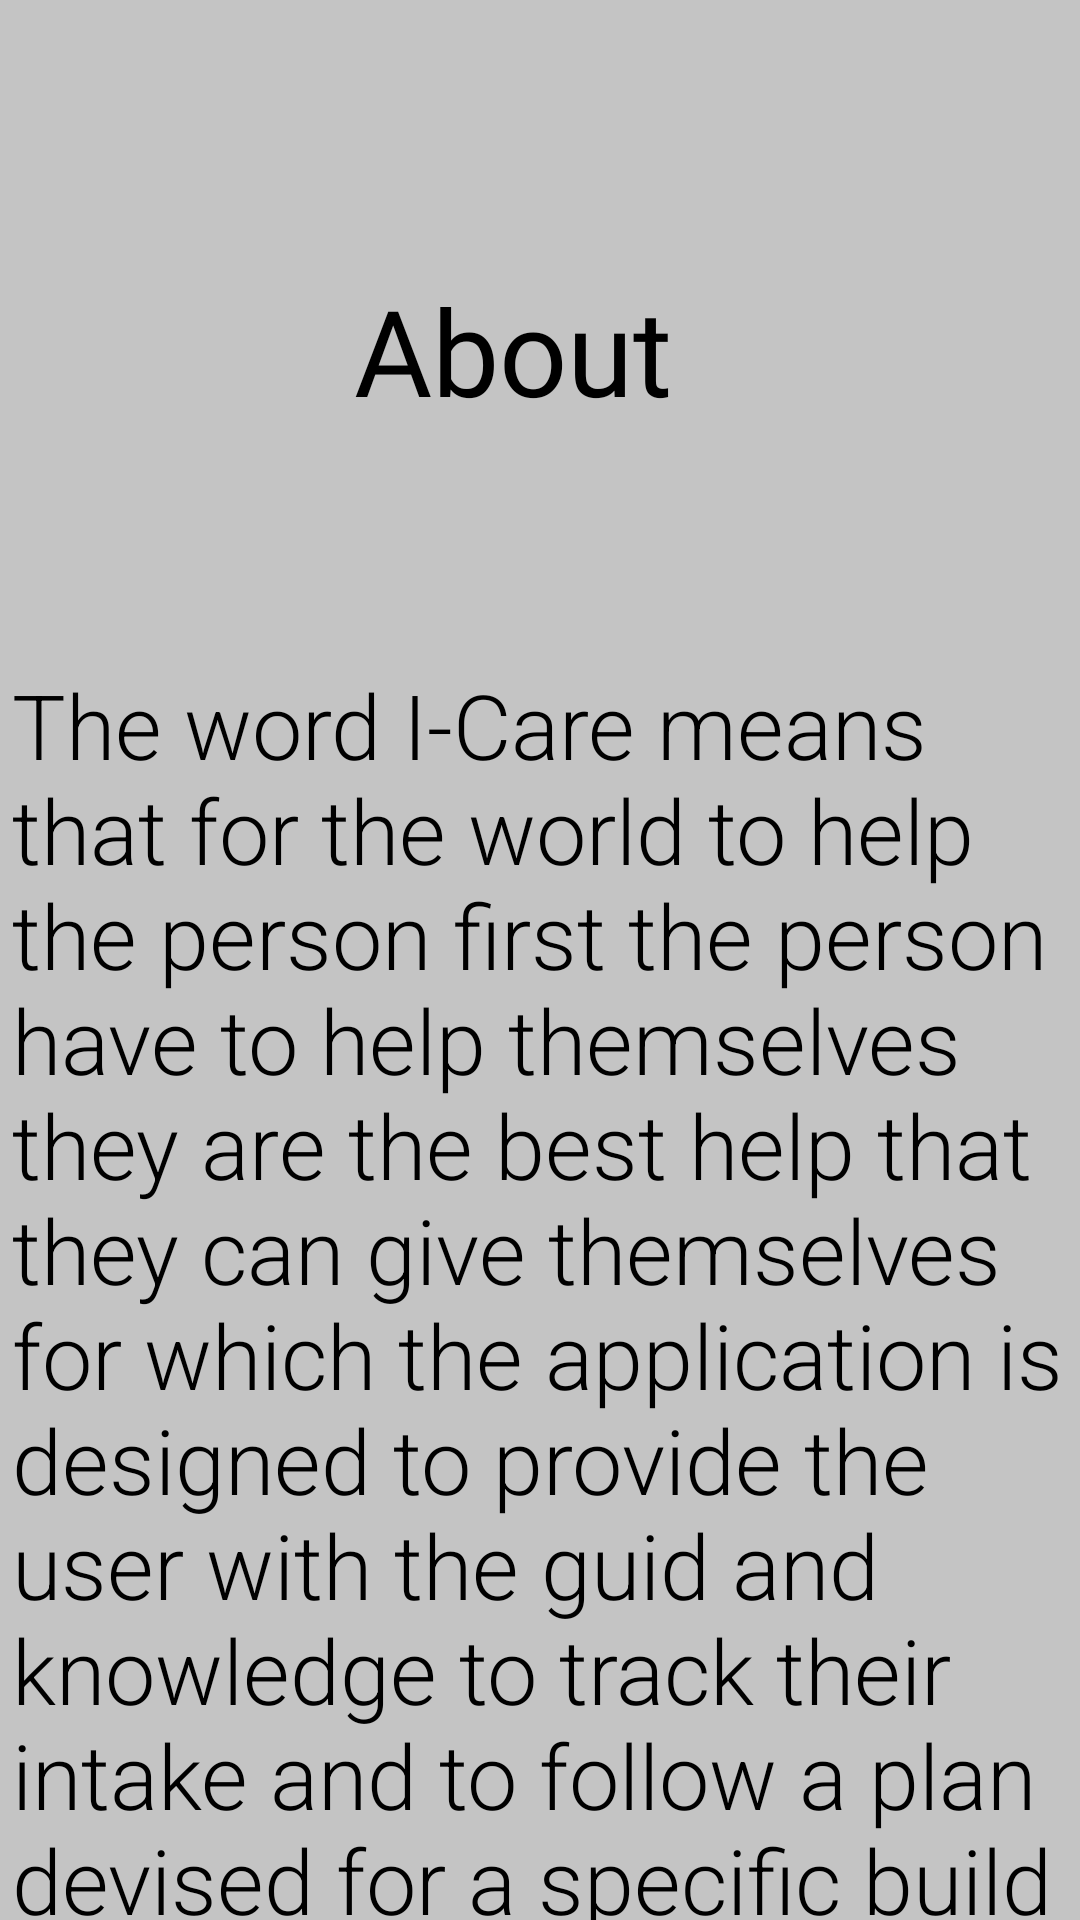

Produce the Android XML layout that renders to this screen, including the resource entries it uses.
<!-- AndroidManifest.xml: application theme Theme.I_Care -->
<!-- res/layout/activity_about_activty.xml -->
<?xml version="1.0" encoding="utf-8"?>
<androidx.constraintlayout.widget.ConstraintLayout xmlns:android="http://schemas.android.com/apk/res/android"
    xmlns:app="http://schemas.android.com/apk/res-auto"
    xmlns:tools="http://schemas.android.com/tools"
    android:layout_width="match_parent"
    android:layout_height="match_parent"
    android:background="@color/Bmi"
    tools:context=".ui.AboutActivity">

    <FrameLayout
        android:id="@+id/fl_header_image"
        android:layout_width="410dp"
        android:layout_height="66dp"
        android:layout_marginTop="4dp"
        app:layout_constraintEnd_toEndOf="parent"
        app:layout_constraintStart_toStartOf="parent"
        app:layout_constraintTop_toTopOf="parent">

        <androidx.appcompat.widget.Toolbar
            android:id="@+id/toolbar_forgot_password_activity"
            android:layout_width="match_parent"
            android:layout_height="?attr/actionBarSize"
            android:layout_gravity="top" />
    </FrameLayout>

    <TextView
        android:id="@+id/textView89"
        android:layout_width="wrap_content"
        android:layout_height="wrap_content"
        android:layout_marginTop="20dp"
        android:fontFamily="@font/welcome"
        android:text="About"
        android:textColor="@color/black"
        android:textSize="40dp"
        app:layout_constraintEnd_toEndOf="parent"
        app:layout_constraintHorizontal_bias="0.465"
        app:layout_constraintStart_toStartOf="parent"
        app:layout_constraintTop_toBottomOf="@+id/fl_header_image" />

    <MultiAutoCompleteTextView
        android:id="@+id/multiAutoCompleteTextView"
        android:layout_width="wrap_content"
        android:layout_height="wrap_content"
        android:layout_marginTop="68dp"
        android:fontFamily="sans-serif-light"
        android:text="The word I-Care means that for the world to help the person first the person have to help themselves they are the best help that they can give themselves for which the application is designed to provide the user with the guid and knowledge to track their intake and to follow a plan devised for a specific build in order to reach the better version of themselves."
        android:textColor="@color/black"
        android:textSize="30dp"
        app:layout_constraintEnd_toEndOf="parent"
        app:layout_constraintHorizontal_bias="0.0"
        app:layout_constraintStart_toStartOf="parent"
        app:layout_constraintTop_toBottomOf="@+id/textView89" />
</androidx.constraintlayout.widget.ConstraintLayout>
<!-- resources referenced by this layout -->
<resources>
  <color name="Bmi">#C4C4C4</color>
  <color name="black">#FF000000</color>
  <style name="Theme.I_Care" parent="Theme.MaterialComponents.DayNight.DarkActionBar">
          
          <item name="colorPrimary">@color/purple_200</item>
          <item name="colorPrimaryVariant">@color/purple_200</item>
  
          
          <item name="colorSecondary">@color/teal_700</item>
          <item name="colorSecondaryVariant">@color/teal_700</item>
          <item name="colorOnSecondary">@color/black</item>
          
          <item name="android:statusBarColor" tools:targetApi="l">?attr/colorPrimaryVariant</item>
          
      </style>
  <color name="purple_200">#FFBB86FC</color>
  <color name="teal_700">#FF018786</color>
</resources>
